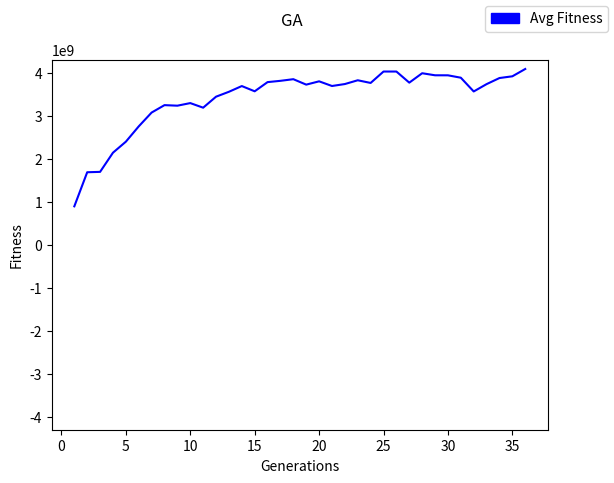

Reproduce this figure in Python.
import random
import numpy as np
import matplotlib.pyplot as plt
import matplotlib.patches as mpatches

mutationRate = 10
crossoverRate = 70
twoPointCrossover = False
populationSize = 50


drawAllFitnesses = False


class individual:

    def __init__(self, genes=None, ):
        if not genes:
            self.genes = self.initGenes()
        else:
            self.genes = genes

    def initGenes(self):
        string = ""
        for _ in range(32):
            string = string + str(random.randrange(0, 2))
        return string

    def fitness(self):
        x = int(self.genes[:16], 2)
        y = int(self.genes[16:], 2)
        return (x * x) - (y * y)

    def mutate(self):
        if mutationRate < random.randrange(0, 100):
            pass

        chromosome = random.randrange(0, 32)
        chromosomes = list(self.genes)

        if self.genes[chromosome] == '1':
            chromosomes[chromosome] = '0'
            self.genes = ''.join(chromosomes)
        else:
            chromosomes[chromosome] = '1'
            self.genes = ''.join(chromosomes)


def crossover(male, female, twoPoint = False):
    if crossoverRate < random.randrange(0, 100):
        return male, female

    idxs = [random.randrange(0, 32),random.randrange(0, 32)]

    if twoPoint:
        baby1 = male.genes[:min(idxs)] + female.genes[min(idxs):max(idxs)] + male.genes[max(idxs):]
        baby2 = female.genes[:min(idxs)] + male.genes[min(idxs):max(idxs)] + female.genes[max(idxs):]
    else:
        baby1 = male.genes[:min(idxs)] + female.genes[min(idxs):]
        baby2 = female.genes[:min(idxs)] + male.genes[min(idxs):]

    return individual(baby1), individual(baby2)



def initPopulation(size):
    population = []
    for _ in range(size):
        population.append(individual())
    return population



def binaryTournament(oldGen):
    candidate1, candidate2 = oldGen[random.randrange(0, len(oldGen))], \
                             oldGen[random.randrange(0, len(oldGen))]
    if candidate1.fitness() > candidate2.fitness():
        winner = candidate1
    else:
        winner = candidate2

    return winner


def FitnessGraph():
    x = np.array(generations)
    y = np.array(avgFitnesses)
    fig, axes = plt.subplots()
    axes.set_ylim([-int("1111111111111111",2) * int("1111111111111111",2), int("1111111111111111",2) * int("1111111111111111",2)])
    axes.plot(x, y, color='blue')
    if drawAllFitnesses:
        axes.scatter(fitnesses[0],fitnesses[1])
    fitnessPatch = mpatches.Patch(color='blue', label='Avg Fitness')
    fig.legend(handles=[fitnessPatch])
    axes.set_xlabel('Generations')
    axes.set_ylabel('Fitness')
    fig.suptitle('GA')
    #fig.savefig('GA.png')
    fig.show()
    #plt.close(fig)


oldGen = initPopulation(populationSize)
newGen = []




avgFitness = 0
generation = 0
generations = []
avgFitnesses = []
fitnesses = [[],[]]








while avgFitness < (0.95 * int("1111111111111111",2) * int("1111111111111111",2)):


    avgFitness = 0

    for _ in range(len(oldGen)//2):
        male = binaryTournament(oldGen)
        female = binaryTournament(oldGen)

        baby1, baby2 = crossover(male, female,twoPointCrossover)

        baby1.mutate()
        baby2.mutate()

        newGen.append(baby1)
        newGen.append(baby2)
        avgFitness += baby1.fitness()
        avgFitness += baby2.fitness()
        fitnesses[0].append(generation)
        fitnesses[1].append(baby2.fitness())
        fitnesses[0].append(generation)
        fitnesses[1].append(baby2.fitness())


    avgFitness = avgFitness//len(newGen)


    oldGen = newGen
    newGen = []

    generation += 1
    generations.append(generation)
    avgFitnesses.append(avgFitness)

print("Generations to convergence {0}".format(generation))
FitnessGraph()
input("Press enter to close graph: ")